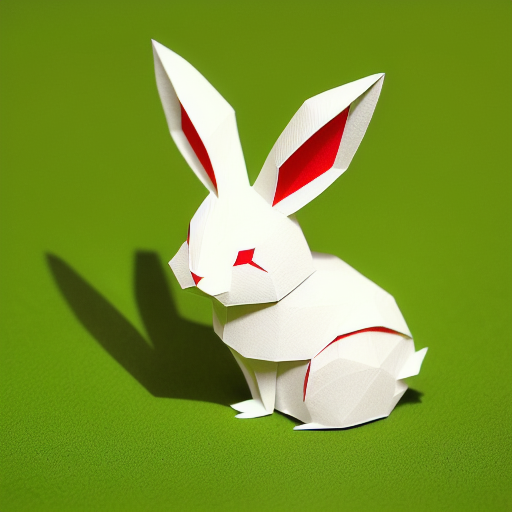
Generation parameters embedded in this image by AUTOMATIC1111 Stable Diffusion web UI or a fork of it (Forge, ...) (PNG 'parameters' text chunk):
(((masterpiece))), best quality,
((Chinese paper-cut art of a cute rabbit on grass)), ((Chinese paper-cut)), ((complicated paper-cut with many paper layers)), ((every paper layer with shadows)), (round red paper background), single color on each paper layer, front light, (detailed accurate rabbit face), three-dimensional, (white paper grass)
Negative prompt: ((blurry)), watermark, signature, text, weird face, human hands, human fingers
Steps: 32, Sampler: Euler a, CFG scale: 9.5, Seed: 3866551418, Size: 512x512, Model hash: bb725eaf2e, Model: protogenV22Anime_22